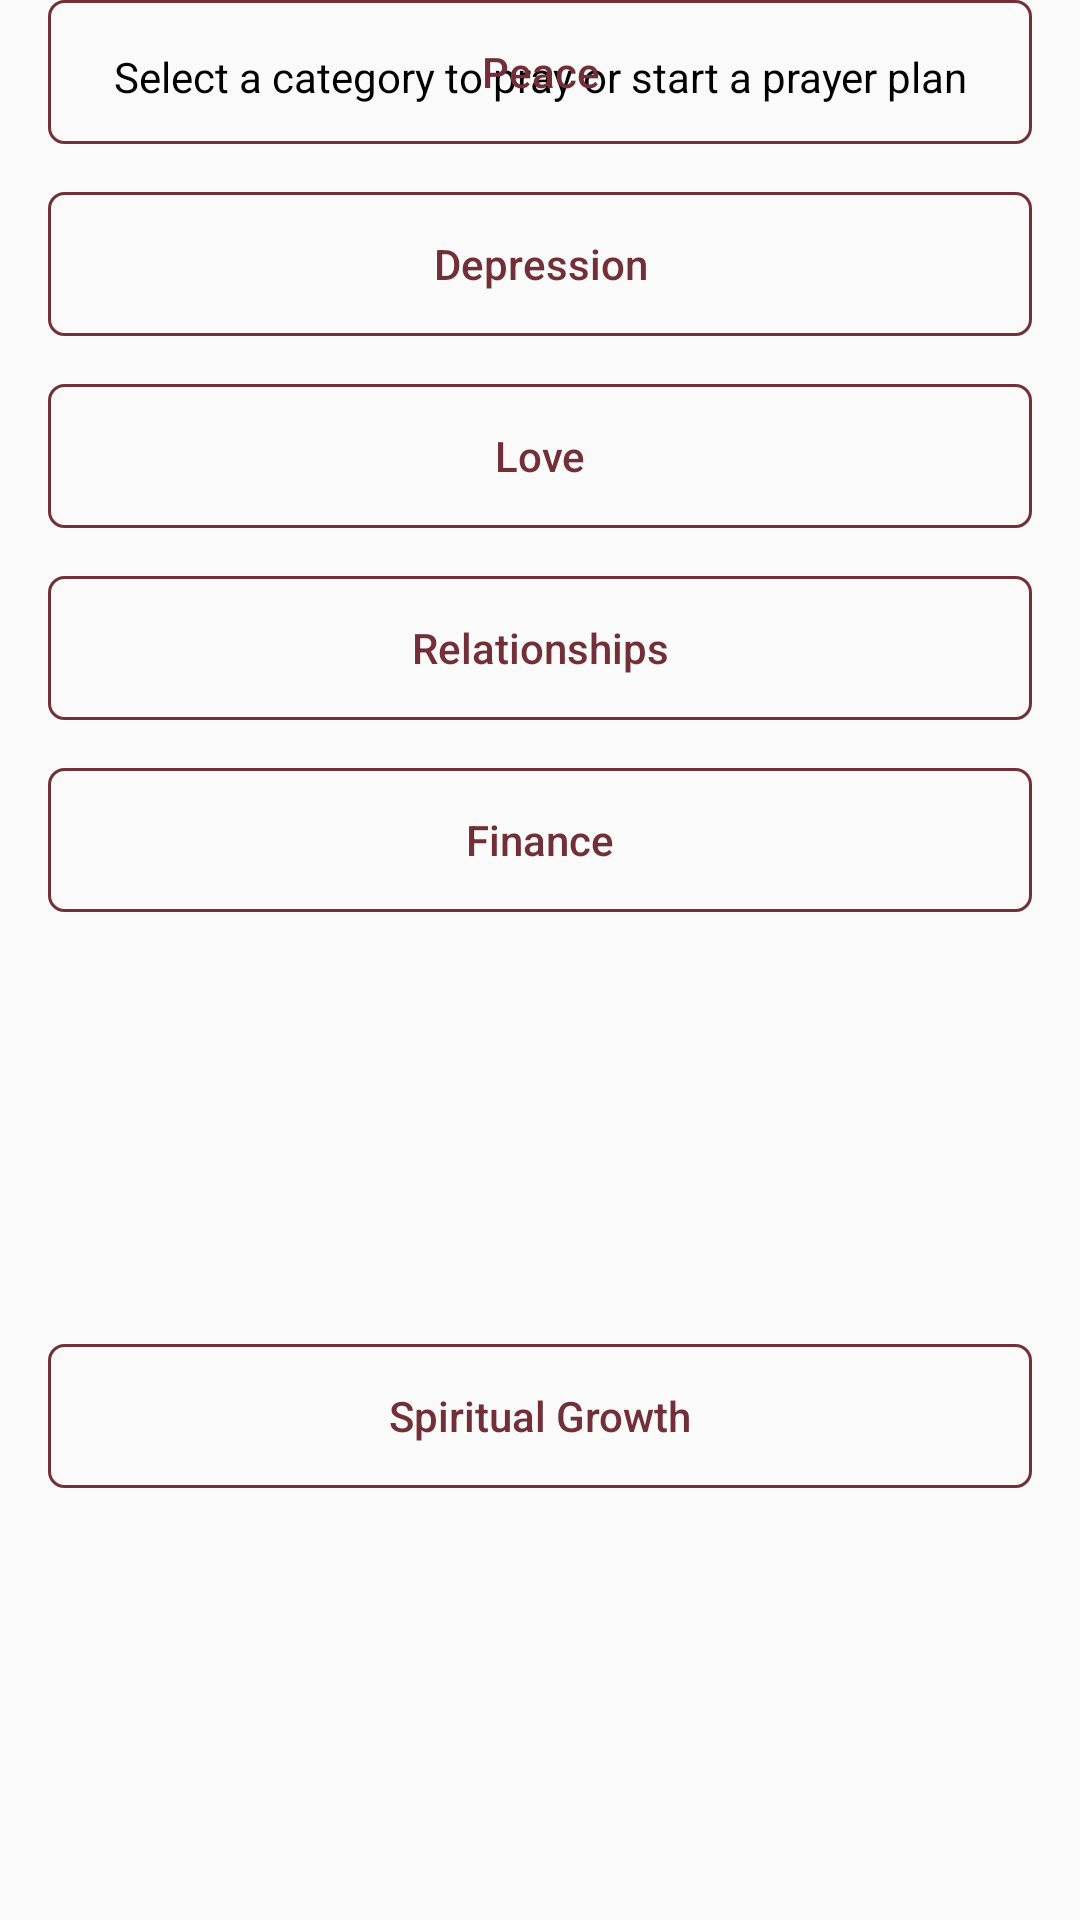

Here is an Android app screen rendered from its layout file. Give the layout XML and the strings, colors and styles it references.
<!-- AndroidManifest.xml: application theme AppTheme -->
<!-- res/layout/layout_prayer_plan_categories.xml -->
<?xml version="1.0" encoding="utf-8"?>
<androidx.constraintlayout.widget.ConstraintLayout xmlns:android="http://schemas.android.com/apk/res/android"
    xmlns:app="http://schemas.android.com/apk/res-auto"
    xmlns:tools="http://schemas.android.com/tools"
    android:orientation="vertical" android:layout_width="match_parent"
    android:layout_height="wrap_content">

    <TextView
        android:id="@+id/textView2"
        style="@style/BodyTextStyle"
        android:layout_width="0dp"
        android:layout_height="wrap_content"
        android:layout_marginStart="16dp"
        android:layout_marginLeft="16dp"
        android:layout_marginTop="16dp"
        android:layout_marginEnd="16dp"
        android:layout_marginRight="16dp"
        android:textAlignment="center"
        android:text="Select a category to pray or start a prayer plan"
        app:layout_constraintEnd_toEndOf="parent"
        app:layout_constraintStart_toStartOf="parent"
        app:layout_constraintTop_toTopOf="parent" />

    <Button
        android:id="@+id/btnPeace"
        style="@style/ButtonLabelStyle"
        android:layout_width="0dp"
        android:layout_height="wrap_content"
        android:layout_marginStart="16dp"
        android:layout_marginLeft="16dp"
        android:layout_marginTop="16dp"
        android:layout_marginEnd="16dp"
        android:layout_marginRight="16dp"
        android:background="@drawable/button_background_outlined"
        android:text="Peace"
        android:textAllCaps="false"
        android:textColor="@color/colorAccent"
        app:layout_constraintEnd_toEndOf="parent"
        app:layout_constraintStart_toStartOf="parent"
        app:layout_constraintTop_toBottomOf="@+id/txtTitle" />

    <Button
        android:id="@+id/btnDepression"
        android:layout_width="0dp"
        android:layout_height="wrap_content"
        android:layout_marginStart="16dp"
        android:layout_marginLeft="16dp"
        android:layout_marginTop="16dp"
        android:layout_marginEnd="16dp"
        android:layout_marginRight="16dp"
        style="@style/ButtonLabelStyle"
        android:background="@drawable/button_background_outlined"
        android:text="Depression"
        android:textAllCaps="false"
        android:textColor="@color/colorAccent"
        app:layout_constraintEnd_toEndOf="parent"
        app:layout_constraintStart_toStartOf="parent"
        app:layout_constraintTop_toBottomOf="@+id/btnPeace" />

    <Button
        android:id="@+id/btnLove"
        android:layout_width="0dp"
        android:layout_height="wrap_content"
        android:layout_marginStart="16dp"
        android:layout_marginLeft="16dp"
        android:layout_marginTop="16dp"
        android:layout_marginEnd="16dp"
        android:layout_marginRight="16dp"
        style="@style/ButtonLabelStyle"
        android:background="@drawable/button_background_outlined"
        android:text="Love"
        android:textAllCaps="false"
        android:textColor="@color/colorAccent"
        app:layout_constraintEnd_toEndOf="parent"
        app:layout_constraintStart_toStartOf="parent"
        app:layout_constraintTop_toBottomOf="@+id/btnDepression" />

    <Button
        android:id="@+id/btnRelationships"
        android:layout_width="0dp"
        android:layout_height="wrap_content"
        android:layout_marginStart="16dp"
        android:layout_marginLeft="16dp"
        android:layout_marginTop="16dp"
        android:layout_marginEnd="16dp"
        android:layout_marginRight="16dp"
        style="@style/ButtonLabelStyle"
        android:background="@drawable/button_background_outlined"
        android:text="Relationships"
        android:textAllCaps="false"
        android:textColor="@color/colorAccent"
        app:layout_constraintEnd_toEndOf="parent"
        app:layout_constraintStart_toStartOf="parent"
        app:layout_constraintTop_toBottomOf="@+id/btnLove" />

    <Button
        android:id="@+id/btnFinance"
        android:layout_width="0dp"
        android:layout_height="wrap_content"
        android:layout_marginStart="16dp"
        android:layout_marginLeft="16dp"
        android:layout_marginTop="16dp"
        android:layout_marginEnd="16dp"
        android:layout_marginRight="16dp"
        style="@style/ButtonLabelStyle"
        android:background="@drawable/button_background_outlined"
        android:text="Finance"
        android:textAllCaps="false"
        android:textColor="@color/colorAccent"
        app:layout_constraintEnd_toEndOf="parent"
        app:layout_constraintStart_toStartOf="parent"
        app:layout_constraintTop_toBottomOf="@+id/btnRelationships" />

    <Button
        android:id="@+id/btnSpiritualGrowth"
        style="@style/ButtonLabelStyle"
        android:layout_width="0dp"
        android:layout_height="wrap_content"
        android:layout_marginStart="16dp"
        android:layout_marginLeft="16dp"
        android:layout_marginTop="16dp"
        android:layout_marginEnd="16dp"
        android:layout_marginRight="16dp"
        android:layout_marginBottom="16dp"
        android:background="@drawable/button_background_outlined"
        android:text="Spiritual Growth"
        android:textAllCaps="false"
        android:textColor="@color/colorAccent"
        app:layout_constraintBottom_toBottomOf="parent"
        app:layout_constraintEnd_toEndOf="parent"
        app:layout_constraintStart_toStartOf="parent"
        app:layout_constraintTop_toBottomOf="@+id/btnFinance" />
</androidx.constraintlayout.widget.ConstraintLayout>
<!-- resources referenced by this layout -->
<resources>
  <color name="colorAccent">#722F37</color>
  <!-- drawable button_background_outlined (drawable) -->
  <?xml version="1.0" encoding="utf-8"?>
  <shape xmlns:android="http://schemas.android.com/apk/res/android"
      android:shape="rectangle">
  
      <solid android:color="@android:color/transparent"/>
      <corners android:radius="@dimen/buttonCornerRadius"/>
      <stroke android:width="1dp" android:color="@color/colorAccent"/>
  </shape>
  <style name="BodyTextStyle">
          <item name="android:textSize">14sp</item>
          <item name="android:textColor">#000000</item>
      </style>
  <style name="ButtonLabelStyle">
          <item name="android:textSize">14sp</item>
          <item name="android:textColor">#ffffff</item>
      </style>
  <style name="AppTheme" parent="Theme.AppCompat.Light.DarkActionBar">
          
          <item name="colorPrimary">@color/colorPrimary</item>
          <item name="colorPrimaryDark">@color/colorPrimaryDark</item>
          <item name="colorAccent">@color/colorAccent</item>
      </style>
  <dimen name="buttonCornerRadius">5dp</dimen>
  <color name="colorPrimary">#000</color>
  <color name="colorPrimaryDark">#48ffffff</color>
</resources>
